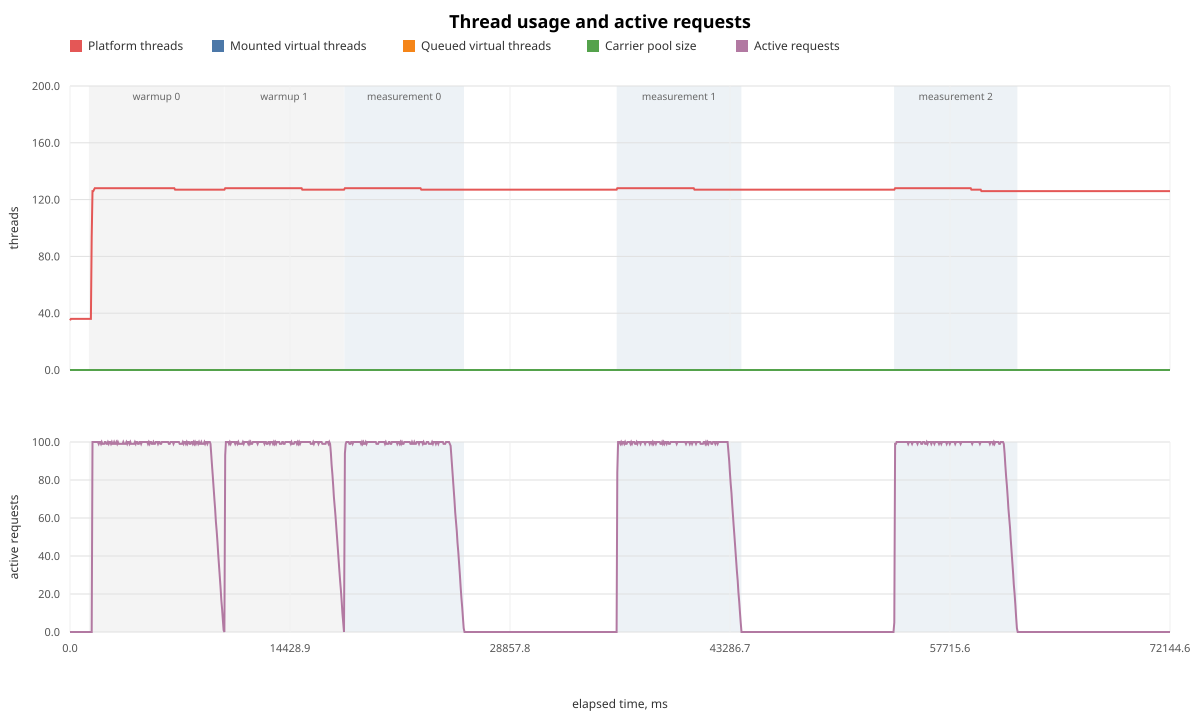

Values plotted in this chart, from the file beside it:
elapsed_ms, platform_threads, mounted_virtual_threads, queued_virtual_threads, carrier_pool_size, carrier_parallelism, active_requests
1.0, 35, 0, 0, 0, 24, 0
56.0, 36, 0, 0, 0, 24, 0
106.5, 36, 0, 0, 0, 24, 0
157.0, 36, 0, 0, 0, 24, 0
207.4, 36, 0, 0, 0, 24, 0
258.0, 36, 0, 0, 0, 24, 0
308.2, 36, 0, 0, 0, 24, 0
359.1, 36, 0, 0, 0, 24, 0
410.2, 36, 0, 0, 0, 24, 0
461.2, 36, 0, 0, 0, 24, 0
511.6, 36, 0, 0, 0, 24, 0
562.6, 36, 0, 0, 0, 24, 0
612.9, 36, 0, 0, 0, 24, 0
663.3, 36, 0, 0, 0, 24, 0
714.7, 36, 0, 0, 0, 24, 0
765.3, 36, 0, 0, 0, 24, 0
816.2, 36, 0, 0, 0, 24, 0
866.3, 36, 0, 0, 0, 24, 0
916.8, 36, 0, 0, 0, 24, 0
967.8, 36, 0, 0, 0, 24, 0
1019, 36, 0, 0, 0, 24, 0
1070, 36, 0, 0, 0, 24, 0
1120, 36, 0, 0, 0, 24, 0
1170, 36, 0, 0, 0, 24, 0
1221, 36, 0, 0, 0, 24, 0
1272, 36, 0, 0, 0, 24, 0
1322, 36, 0, 0, 0, 24, 0
1373, 36, 0, 0, 0, 24, 0
1424, 94, 0, 0, 0, 24, 0
1474, 126, 0, 0, 0, 24, 100
1525, 126, 0, 0, 0, 24, 100
1576, 127, 0, 0, 0, 24, 100
1626, 128, 0, 0, 0, 24, 100
1677, 128, 0, 0, 0, 24, 100
1728, 128, 0, 0, 0, 24, 100
1778, 128, 0, 0, 0, 24, 100
1829, 128, 0, 0, 0, 24, 100
1879, 128, 0, 0, 0, 24, 99
1930, 128, 0, 0, 0, 24, 100
1981, 128, 0, 0, 0, 24, 100
2031, 128, 0, 0, 0, 24, 99
2082, 128, 0, 0, 0, 24, 100
2132, 128, 0, 0, 0, 24, 99
2183, 128, 0, 0, 0, 24, 99
2233, 128, 0, 0, 0, 24, 99
2284, 128, 0, 0, 0, 24, 100
2334, 128, 0, 0, 0, 24, 100
2385, 128, 0, 0, 0, 24, 99
2436, 128, 0, 0, 0, 24, 99
2486, 128, 0, 0, 0, 24, 100
2537, 128, 0, 0, 0, 24, 99
2588, 128, 0, 0, 0, 24, 100
2638, 128, 0, 0, 0, 24, 100
2689, 128, 0, 0, 0, 24, 99
2739, 128, 0, 0, 0, 24, 100
2789, 128, 0, 0, 0, 24, 99
2840, 128, 0, 0, 0, 24, 99
2890, 128, 0, 0, 0, 24, 100
2941, 128, 0, 0, 0, 24, 99
2992, 128, 0, 0, 0, 24, 99
... 1,366 more rows
